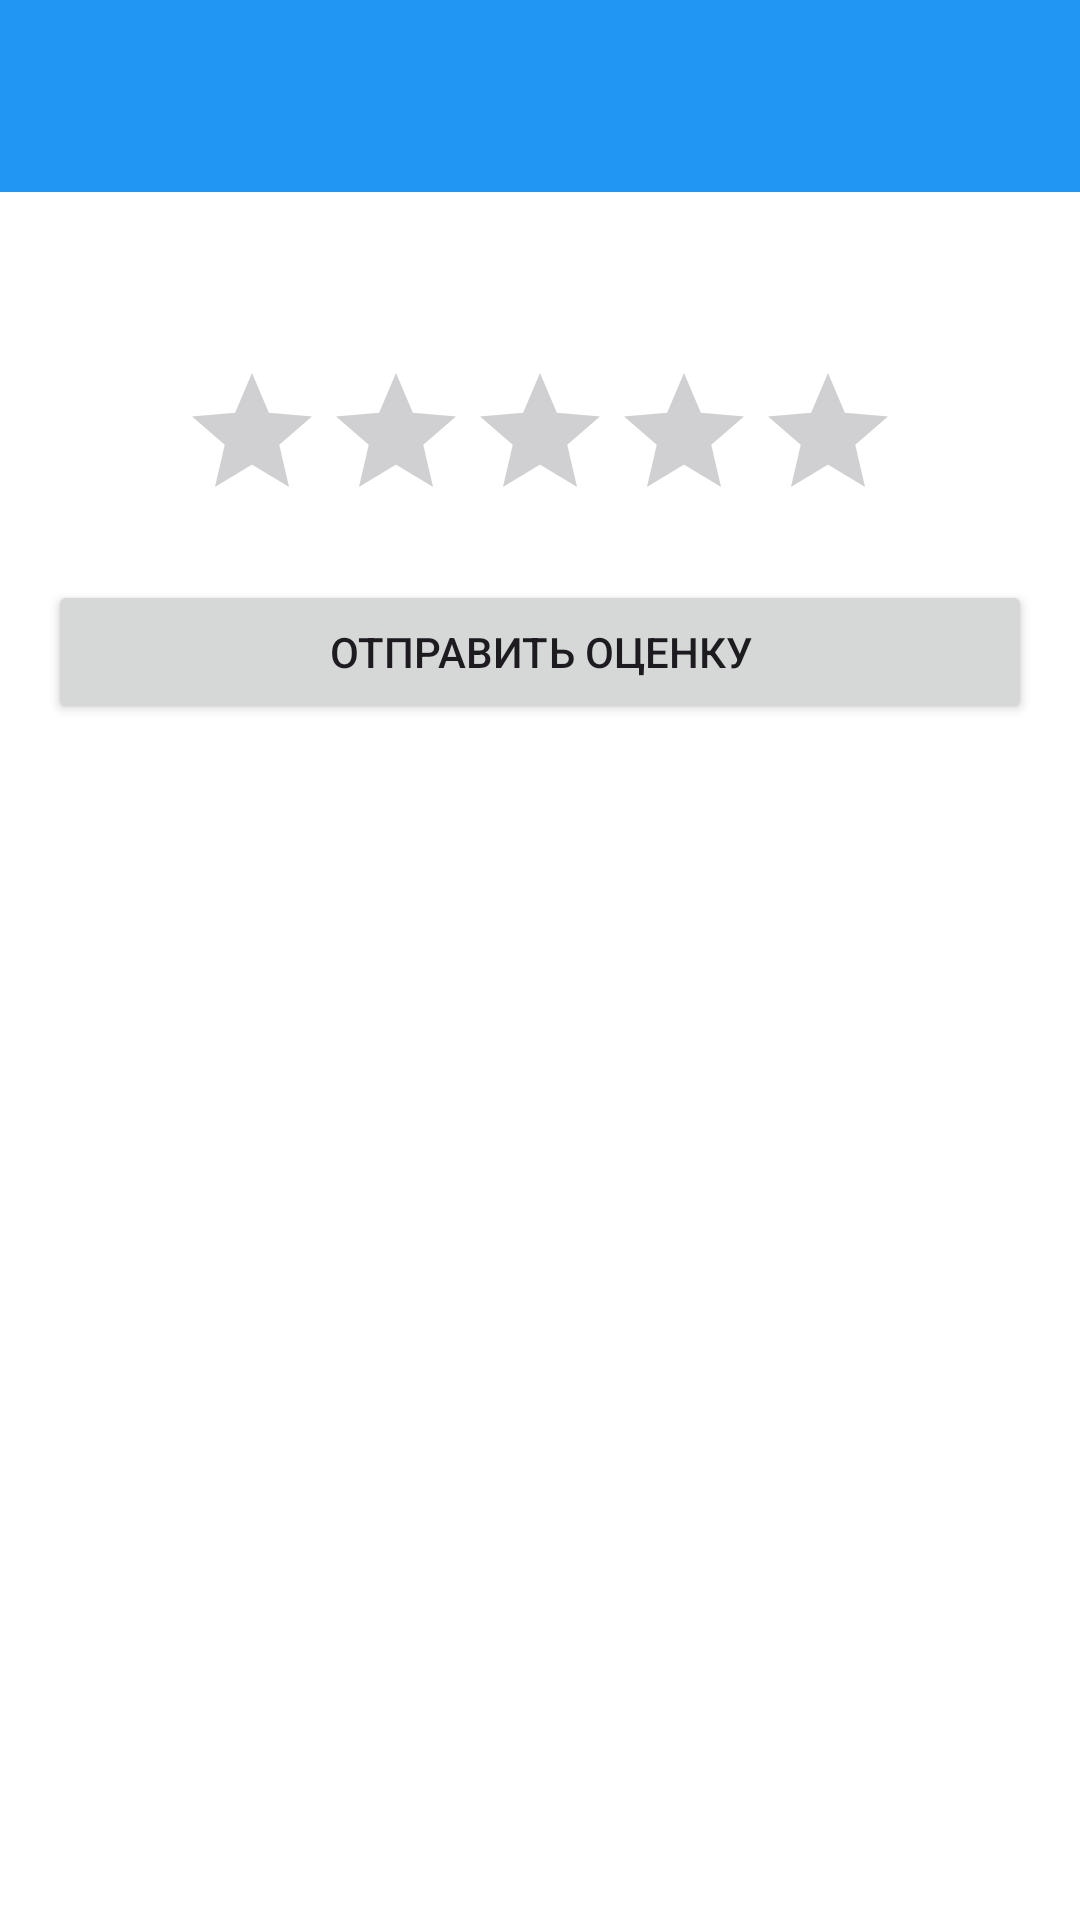

Write the Android layout XML for this screen, with the resource values it uses.
<!-- AndroidManifest.xml: application theme Theme.DostavMe -->
<!-- res/layout/activity_rate_order.xml -->
<?xml version="1.0" encoding="utf-8"?>
<LinearLayout xmlns:android="http://schemas.android.com/apk/res/android"
    xmlns:app="http://schemas.android.com/apk/res-auto"
    android:layout_width="match_parent"
    android:layout_height="match_parent"
    android:orientation="vertical">

    <androidx.appcompat.widget.Toolbar
        android:id="@+id/toolbar"
        android:layout_width="match_parent"
        android:layout_height="?attr/actionBarSize"
        android:background="?attr/colorPrimary"
        android:theme="@style/ThemeOverlay.AppCompat.Dark.ActionBar"
        app:popupTheme="@style/ThemeOverlay.AppCompat.Light" />

    <LinearLayout
        android:layout_width="match_parent"
        android:layout_height="wrap_content"
        android:orientation="vertical"
        android:padding="16dp">

        <TextView
            android:id="@+id/tvOrderInfo"
            android:layout_width="match_parent"
            android:layout_height="wrap_content"
            android:textSize="18sp"
            android:textStyle="bold" />

        <RatingBar
            android:id="@+id/ratingBar"
            android:layout_width="wrap_content"
            android:layout_height="wrap_content"
            android:layout_gravity="center_horizontal"
            android:layout_marginTop="16dp"
            android:numStars="5"
            android:stepSize="0.5" />

        <Button
            android:id="@+id/btnSubmit"
            android:layout_width="match_parent"
            android:layout_height="wrap_content"
            android:layout_marginTop="16dp"
            android:text="Отправить оценку" />

    </LinearLayout>

</LinearLayout>
<!-- resources referenced by this layout -->
<resources>
  <style name="Theme.DostavMe" parent="Base.Theme.DostavMe" />
  <style name="Base.Theme.DostavMe" parent="Theme.Material3.DayNight.NoActionBar">
          
          <item name="colorPrimary">@color/primary</item>
          <item name="colorPrimaryVariant">@color/primary_dark</item>
          <item name="colorOnPrimary">@color/white</item>
          
          
          <item name="colorSecondary">@color/accent</item>
          <item name="colorSecondaryVariant">@color/accent_dark</item>
          <item name="colorOnSecondary">@color/white</item>
          
          
          <item name="android:colorBackground">@color/background</item>
          <item name="colorSurface">@color/surface</item>
          <item name="colorOnSurface">@color/text_primary</item>
          
          
          <item name="android:statusBarColor">@color/primary_dark</item>
          
          
          <item name="textAppearanceHeadlineLarge">@style/TextAppearance.DostavMe.Headline</item>
          <item name="textAppearanceBodyLarge">@style/TextAppearance.DostavMe.Body</item>
          <item name="textAppearanceBodyMedium">@style/TextAppearance.DostavMe.Subtitle</item>
      </style>
  <color name="primary">#2196F3</color>
  <color name="primary_dark">#1976D2</color>
  <color name="white">#FFFFFF</color>
  <color name="accent">#FF9800</color>
  <color name="accent_dark">#F57C00</color>
  <color name="background">#FFFFFF</color>
  <color name="surface">#FFFFFF</color>
  <color name="text_primary">#212121</color>
  <style name="TextAppearance.DostavMe.Headline" parent="TextAppearance.MaterialComponents.Headline5">
          <item name="android:textColor">@color/text_primary</item>
          <item name="android:textSize">24sp</item>
          <item name="android:textStyle">bold</item>
          <item name="android:letterSpacing">0.01</item>
      </style>
  <style name="TextAppearance.DostavMe.Body" parent="TextAppearance.MaterialComponents.Body1">
          <item name="android:textColor">@color/text_primary</item>
          <item name="android:textSize">14sp</item>
          <item name="android:letterSpacing">0.01</item>
      </style>
  <style name="TextAppearance.DostavMe.Subtitle" parent="TextAppearance.MaterialComponents.Subtitle1">
          <item name="android:textColor">@color/text_secondary</item>
          <item name="android:textSize">16sp</item>
          <item name="android:letterSpacing">0.01</item>
      </style>
  <color name="text_secondary">#757575</color>
</resources>
